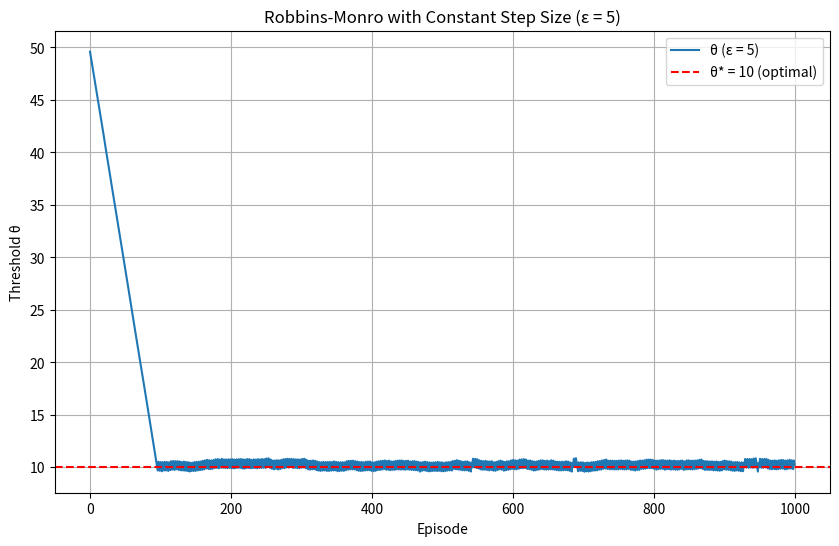

Generate this figure with matplotlib:
import numpy as np
import matplotlib.pyplot as plt

# Problem parameters
N = 4
r = np.array([100, 50, 10, 1])
p = np.array([1/3, 1/12, 1/4, 1/3])
lambda_rate = 1e5
c = 0.5

# Simulation parameters
T = 0.1
num_episodes = 1000
theta_init = 50

# Constant step size
epsilon = 5  # Try different values: 1, 5, 10, 20

# For tracking results
theta_history = []
theta = theta_init

# Main simulation loop
for n in range(1, num_episodes + 1):
    
    num_packets = int(lambda_rate * T)
    rewards = np.random.choice(r, size=num_packets, p=p)
    admitted = np.sum(rewards >= theta)
    admission_rate = admitted / num_packets
    
    # Update theta (NO n^gamma - just constant epsilon!)
    theta = theta + epsilon * (admission_rate - c)
    
    theta_history.append(theta)
    
    if n % 100 == 0:
        print(f"Episode {n}: theta = {theta:.2f}, admission_rate = {admission_rate:.2f}")

# Plot
plt.figure(figsize=(10, 6))
plt.plot(theta_history, label=f'θ (ε = {epsilon})')
plt.axhline(y=10, color='r', linestyle='--', label='θ* = 10 (optimal)')
plt.xlabel('Episode')
plt.ylabel('Threshold θ')
plt.title(f'Robbins-Monro with Constant Step Size (ε = {epsilon})')
plt.legend()
plt.grid(True)
plt.show()